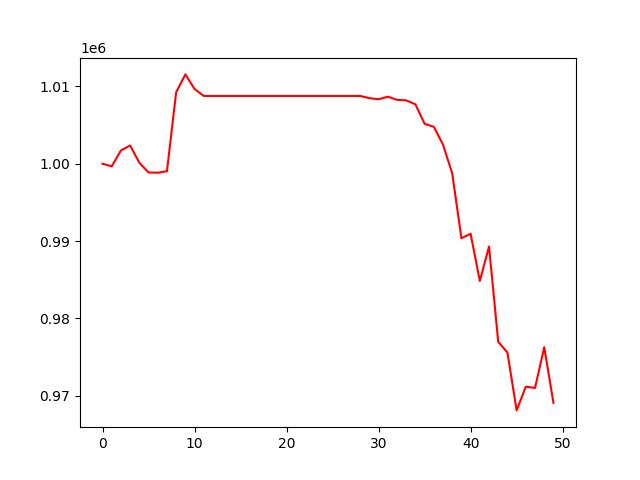

The data file committed next to this chart (first rows):
, 0
0, 1000000
1, 999656
2, 1001719
3, 1002350
4, 1000126
5, 998860
6, 998837
7, 999026
8, 1009228
9, 1011542
10, 1009651
11, 1008756
12, 1008756
13, 1008756
14, 1008756
15, 1008756
16, 1008756
17, 1008756
18, 1008756
19, 1008756
20, 1008756
21, 1008756
22, 1008756
23, 1008756
24, 1008756
25, 1008756
26, 1008756
27, 1008756
28, 1008756
29, 1008472
30, 1008328
31, 1008658
32, 1008252
33, 1008188
34, 1007672
35, 1005155
36, 1004764
37, 1002463
38, 998755
39, 990362
40, 990945
41, 984842
42, 989293
43, 976973
44, 975592
45, 968115
46, 971183
47, 971015
48, 976281
49, 969091
